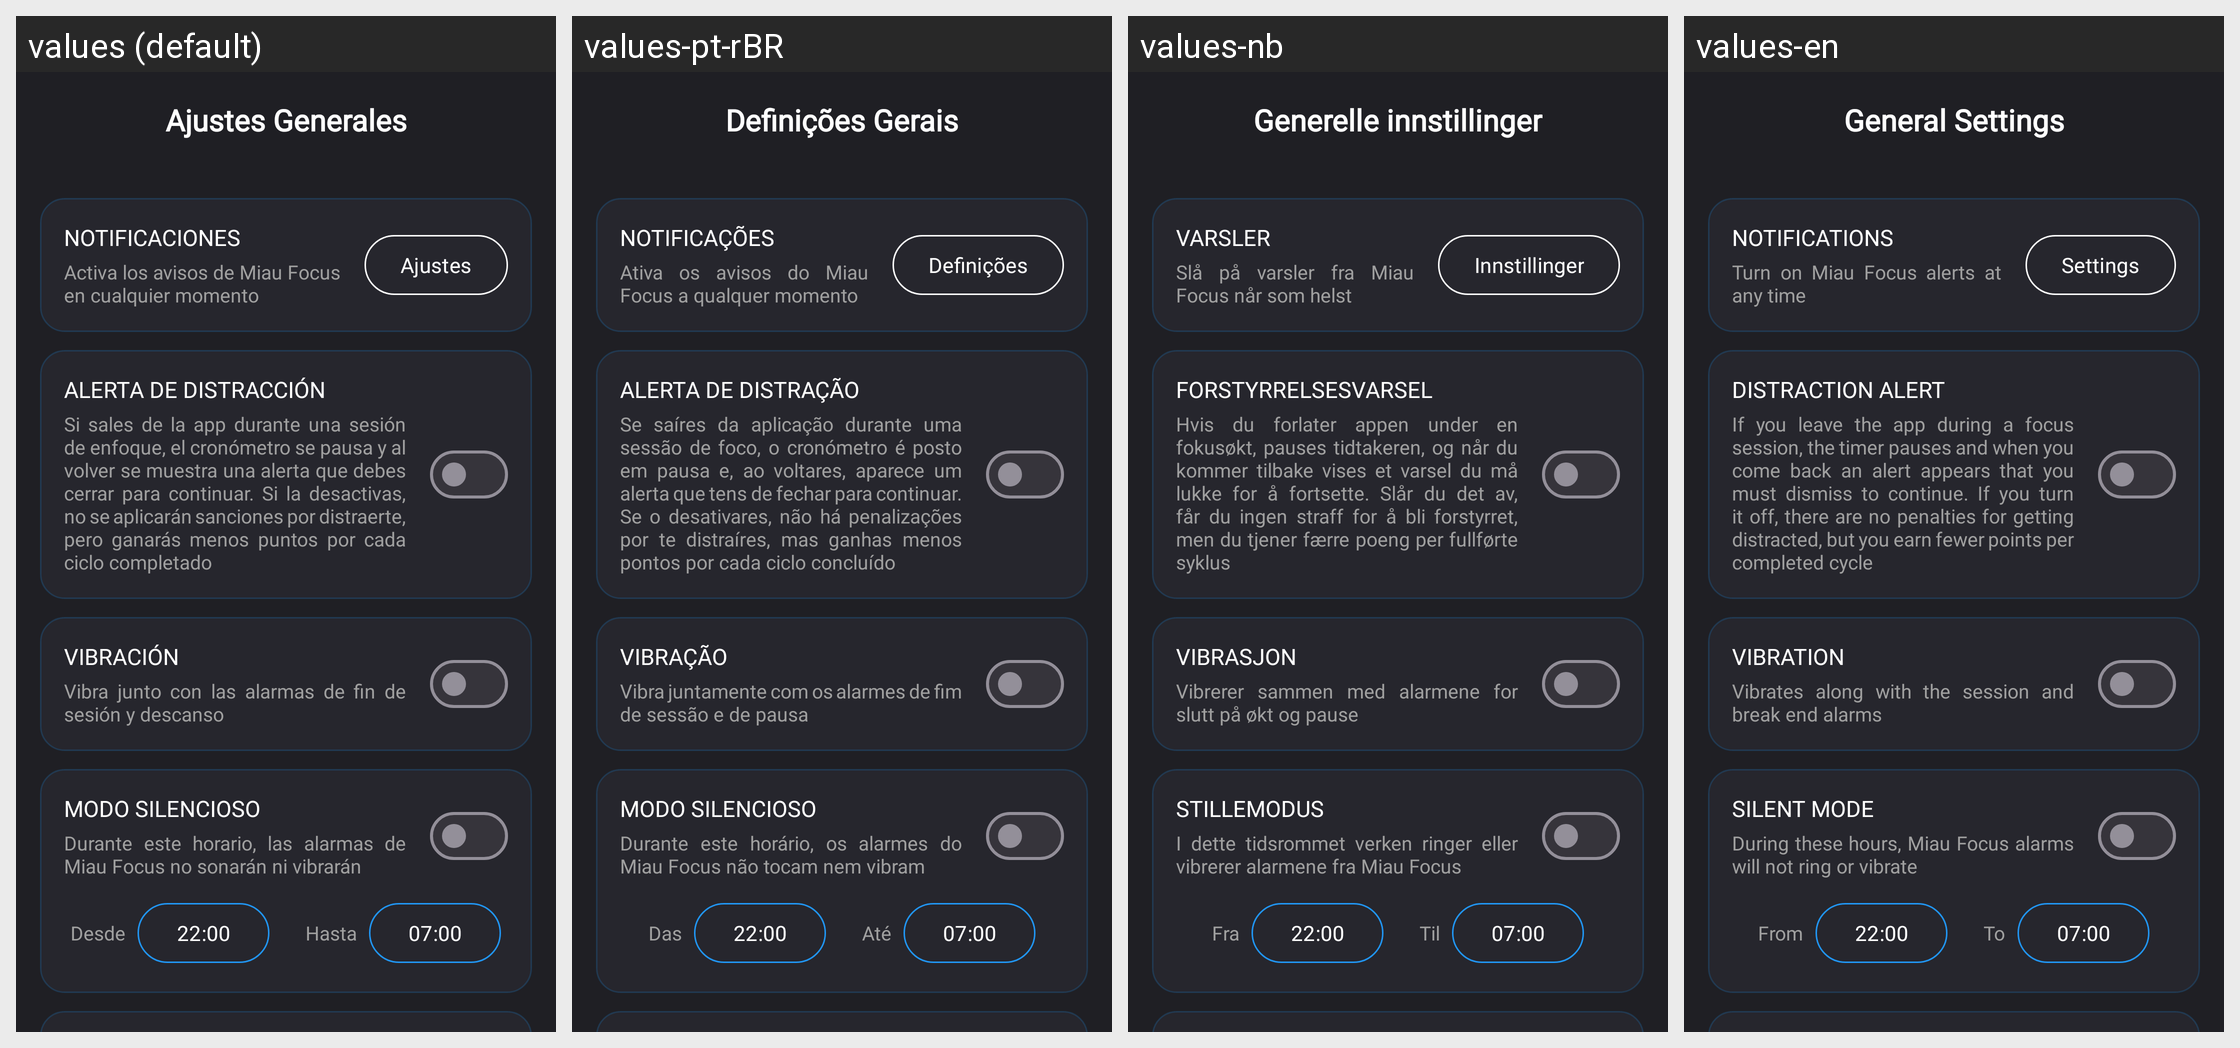

Strings drawn on this Android screen and how each of the app's shown locales translates them:
Android screen res/layout/activity_ajustes_generales.xml rendered under 4 locales, left to right: values (default), values-pt-rBR, values-nb, values-en. Device: Nexus 5 (rendered at 1080×1920; each locale shown at half size, 540×960, under a caption strip naming it); theme Theme.Pomodoro.
Other locales in the repository, not shown: values-fr, values-it, values-ja, values-ko, values-pl, values-pt, values-zh-rCN.
Strings drawn on this screen, with the default value and each locale's value (text and hints the layout hard-codes, and strings that could not be matched under every locale, appear in the picture but are not listed):

ajustes_notificaciones
  values: NOTIFICACIONES
  values-pt-rBR: NOTIFICAÇÕES
  values-nb: VARSLER
  values-en: NOTIFICATIONS

ajustes_alerta_distraccion
  values: ALERTA DE DISTRACCIÓN
  values-pt-rBR: ALERTA DE DISTRAÇÃO
  values-nb: FORSTYRRELSESVARSEL
  values-en: DISTRACTION ALERT

ajustes_vibracion
  values: VIBRACIÓN
  values-pt-rBR: VIBRAÇÃO
  values-nb: VIBRASJON
  values-en: VIBRATION

ajustes_modo_silencioso
  values: MODO SILENCIOSO
  values-pt-rBR: MODO SILENCIOSO
  values-nb: STILLEMODUS
  values-en: SILENT MODE

ajustes_desde
  values: Desde
  values-pt-rBR: Das
  values-nb: Fra
  values-en: From

ajustes_hasta
  values: Hasta
  values-pt-rBR: Até
  values-nb: Til
  values-en: To
